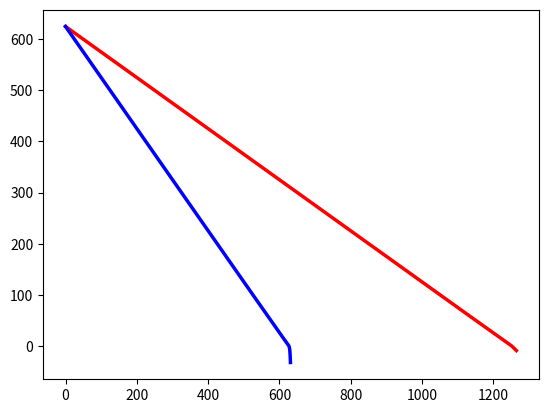

This figure's Python source:
import numpy as np
import matplotlib.pyplot as plt


def f(x):
    return np.exp(x ** 4) - np.pi


def df(x):
    return 4 * (x ** 3) * np.exp(x ** 4)


def x_new(x_k):
    return x_k - f(x_k) / df(x_k)


def newton(prec, x_0):
    x_l = x_new(x_0)
    x_k = x_0
    ans = np.array([x_k, x_l])
    i = 1
    while np.abs(x_l - x_k) >= prec:
        i += 1
        x_k = x_l
        x_l = x_new(x_l)
        ans = np.append(ans, x_l)
    return [ans, i]


def x_new_r(x_k, lambd, j):
    return x_k - (lambd ** (-j)) * f(x_k) / df(x_k)


def calc_j(x_k, beta, lambd):
    j = 1
    while np.abs(f(x_new_r(x_k, lambd, j))) > (1 - beta * (lambd ** (-j))) * np.abs(f(x_k)):
        j += 1
    print(j)
    return j


def reduced_newton(prec, beta, lambd, x_0):
    j = calc_j(x_0, beta, lambd)
    x_l = x_new_r(x_0, lambd, j)
    x_k = x_0
    ans = np.array([x_k, x_l])
    i = 1
    while np.abs(x_l - x_k) >= prec:
        i += 1
        j = calc_j(x_l, beta, lambd)
        x_k = x_l
        x_l = x_new_r(x_l, lambd, j)
        ans = np.append(ans, x_l)
    return [ans, i]


x0 = 5.0
prec = 0.00001
x2 = reduced_newton(prec, 0.25, 2, x0)
y2 = np.log(np.abs(f(x2[0])))
z2 = np.arange(x2[1] + 1)
print(x2[0])
print(z2)
plt.plot(z2, y2, label="PF", color="red", linewidth=2.5)
x3 = newton(prec, x0)
y3 = np.log(np.abs(f(x3[0])))
z3 = np.arange(x3[1] + 1)
print(x3[0])
print(z3)
plt.plot(z3, y3, label="PF", color="blue", linewidth=2.5)
plt.show()
